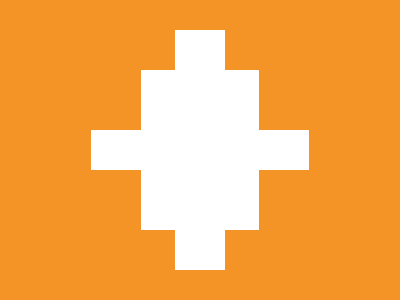

Write a web page that renders exactly this picture using CSS.

<!DOCTYPE html>
<html lang="en">
<head>
    <meta charset="UTF-8">
    <meta name="viewport" content="width=device-width, initial-scale=1.0">
    <title>Document</title>
</head>
<body>
    <div></div>
<div class='a'></div>
<div class='b'></div>
<style>
  body{
    background: #F59426;
  }
  div {
    width: 118px;
    height: 160px;
    background: #FFFFFF;
    transform: translate(-50%, -50%);
    top: 50%;
    left: 50%;
    position: absolute;
  }
  .a{
    width: 218px;
    height: 40px;
  }
  .b{
    width: 50px;
    height: 240px;
  }
/* minified
body{background:#f59426}div{width:118px;height:160px;background:#fff;transform:translate(-50%,-50%);top:50%;left:50%;position:absolute}.a{width:218px;height:40px}.b{width:50px;height:240px} */
</style>
</body>
</html>